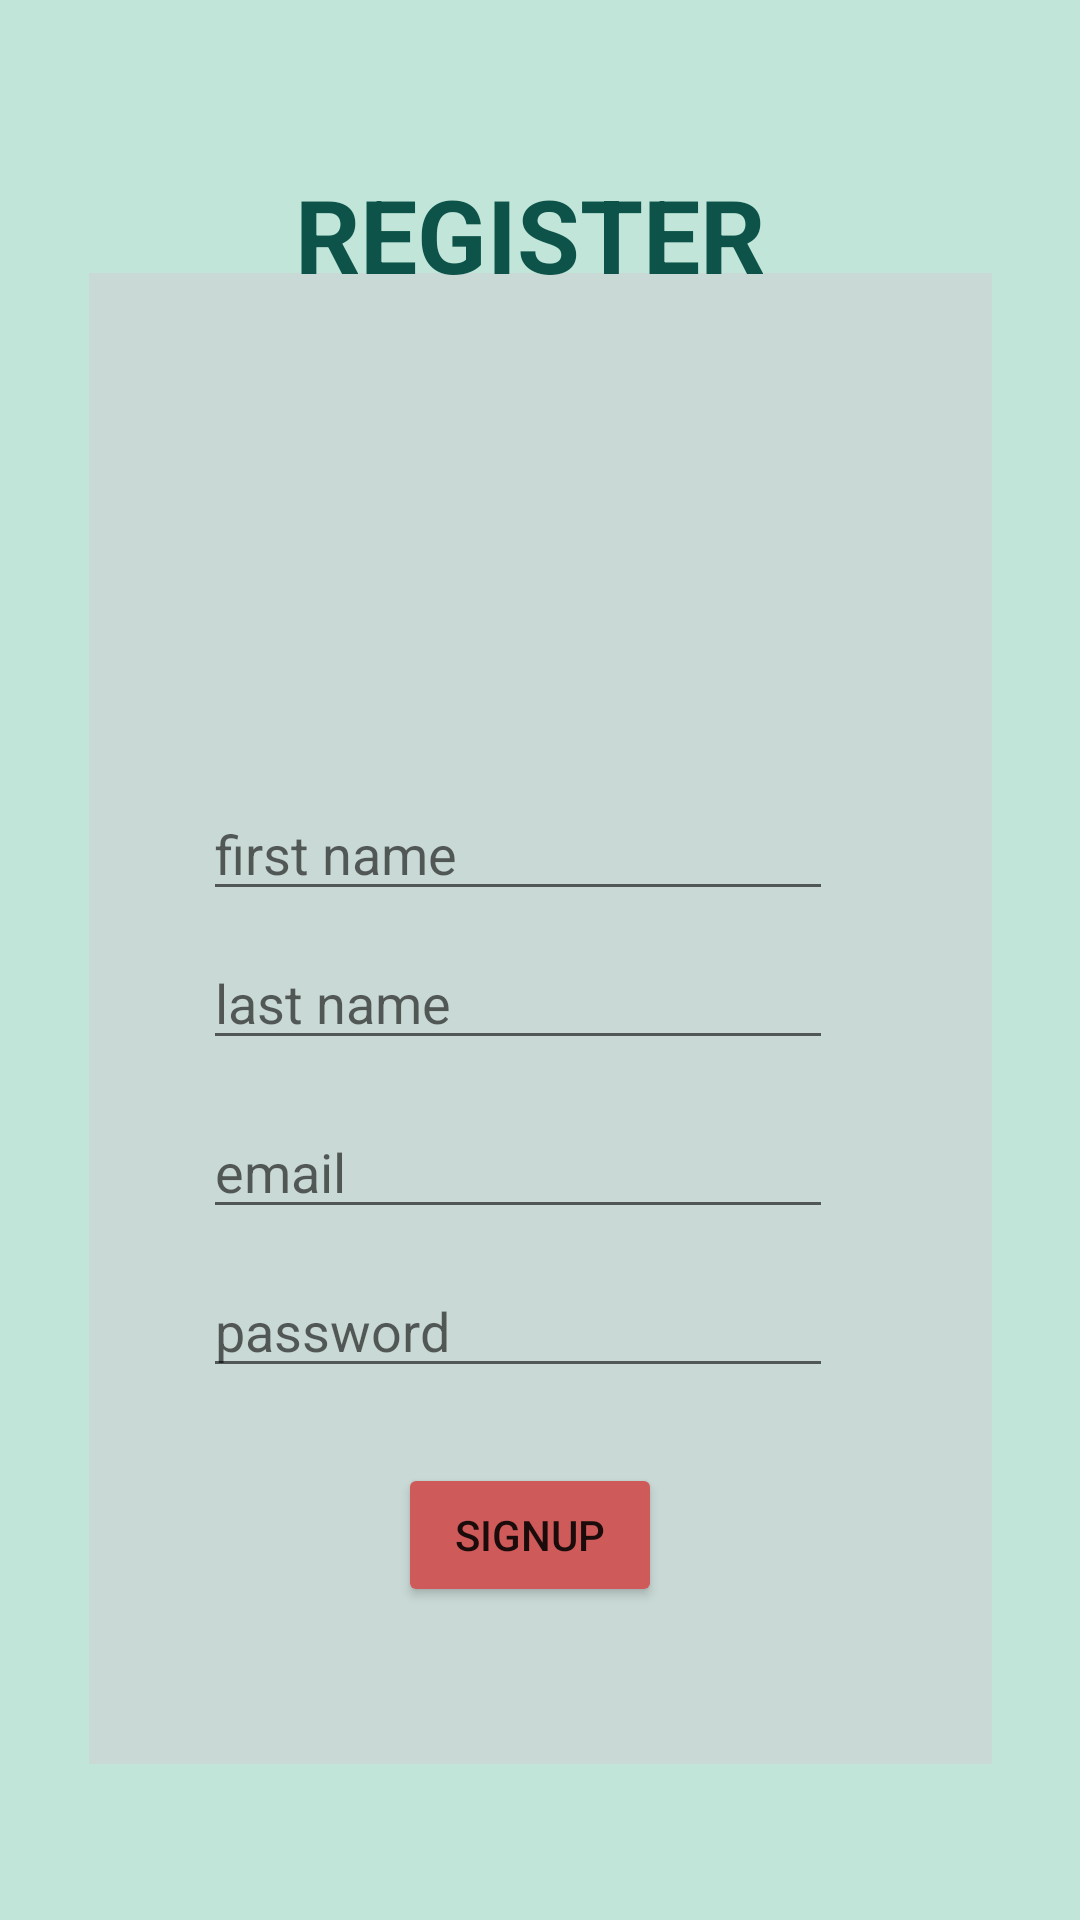

Produce the Android XML layout that renders to this screen, including the resource entries it uses.
<!-- AndroidManifest.xml: application theme Theme.SpoonFull -->
<!-- res/layout/activity_main5.xml -->
<?xml version="1.0" encoding="utf-8"?>
<androidx.constraintlayout.widget.ConstraintLayout xmlns:android="http://schemas.android.com/apk/res/android"
    xmlns:app="http://schemas.android.com/apk/res-auto"
    xmlns:tools="http://schemas.android.com/tools"
    android:layout_width="match_parent"
    android:layout_height="match_parent"
    android:background="#B7A9DDCB"
    tools:context=".MainActivity5" >

    <TextView
        android:id="@+id/textView4"
        android:layout_width="301dp"
        android:layout_height="497dp"
        android:background="#90D0D0D3"
        app:layout_constraintBottom_toBottomOf="parent"
        app:layout_constraintEnd_toEndOf="parent"
        app:layout_constraintStart_toStartOf="parent"
        app:layout_constraintTop_toTopOf="parent"
        app:layout_constraintVertical_bias="0.636" />

    <ImageView
        android:id="@+id/imageView8"
        android:layout_width="101dp"
        android:layout_height="81dp"
        app:layout_constraintBottom_toBottomOf="parent"
        app:layout_constraintEnd_toEndOf="parent"
        app:layout_constraintStart_toStartOf="parent"
        app:layout_constraintTop_toTopOf="parent"
        app:layout_constraintVertical_bias="0.267"
        app:srcCompat="@drawable/user" />

    <Button
        android:id="@+id/signUpBtn"
        android:layout_width="wrap_content"
        android:layout_height="wrap_content"
        android:backgroundTint="#CF5A5A"
        android:text="SignUp"
        app:layout_constraintBottom_toBottomOf="parent"
        app:layout_constraintEnd_toEndOf="parent"
        app:layout_constraintHorizontal_bias="0.488"
        app:layout_constraintStart_toStartOf="parent"
        app:layout_constraintTop_toTopOf="parent"
        app:layout_constraintVertical_bias="0.824" />

    <TextView
        android:id="@+id/textView6"
        android:layout_width="wrap_content"
        android:layout_height="wrap_content"
        android:text="REGISTER"
        android:textColor="#0D5349"
        android:textSize="34sp"
        android:textStyle="bold"
        app:layout_constraintBottom_toBottomOf="parent"
        app:layout_constraintEnd_toEndOf="parent"
        app:layout_constraintHorizontal_bias="0.484"
        app:layout_constraintStart_toStartOf="parent"
        app:layout_constraintTop_toTopOf="parent"
        app:layout_constraintVertical_bias="0.093" />

    <EditText
        android:id="@+id/firstName"
        android:layout_width="wrap_content"
        android:layout_height="wrap_content"
        android:ems="10"
        android:hint="first name"
        android:inputType="textPersonName"
        app:layout_constraintBottom_toBottomOf="parent"
        app:layout_constraintEnd_toEndOf="parent"
        app:layout_constraintHorizontal_bias="0.452"
        app:layout_constraintStart_toStartOf="parent"
        app:layout_constraintTop_toTopOf="parent"
        app:layout_constraintVertical_bias="0.438" />

    <EditText
        android:id="@+id/lastName"
        android:layout_width="wrap_content"
        android:layout_height="wrap_content"
        android:ems="10"
        android:hint="last name"
        android:inputType="textPersonName"
        app:layout_constraintBottom_toBottomOf="parent"
        app:layout_constraintEnd_toEndOf="parent"
        app:layout_constraintHorizontal_bias="0.452"
        app:layout_constraintStart_toStartOf="parent"
        app:layout_constraintTop_toTopOf="parent"
        app:layout_constraintVertical_bias="0.521" />

    <EditText
        android:id="@+id/email"
        android:layout_width="wrap_content"
        android:layout_height="wrap_content"
        android:ems="10"
        android:hint="email"
        android:inputType="textPersonName"
        app:layout_constraintBottom_toBottomOf="parent"
        app:layout_constraintEnd_toEndOf="parent"
        app:layout_constraintHorizontal_bias="0.452"
        app:layout_constraintStart_toStartOf="parent"
        app:layout_constraintTop_toTopOf="parent"
        app:layout_constraintVertical_bias="0.615" />

    <EditText
        android:id="@+id/regPassword"
        android:layout_width="wrap_content"
        android:layout_height="wrap_content"
        android:ems="10"
        android:hint="password"
        android:inputType="textPassword"
        app:layout_constraintBottom_toBottomOf="parent"
        app:layout_constraintEnd_toEndOf="parent"
        app:layout_constraintHorizontal_bias="0.452"
        app:layout_constraintStart_toStartOf="parent"
        app:layout_constraintTop_toTopOf="parent"
        app:layout_constraintVertical_bias="0.704" />

</androidx.constraintlayout.widget.ConstraintLayout>
<!-- resources referenced by this layout -->
<resources>
  <style name="Theme.SpoonFull" parent="Theme.MaterialComponents.DayNight.DarkActionBar">
          
          <item name="colorPrimary">@color/purple_500</item>
          <item name="colorPrimaryVariant">@color/purple_700</item>
          <item name="colorOnPrimary">@color/white</item>
          
          <item name="colorSecondary">@color/teal_200</item>
          <item name="colorSecondaryVariant">@color/teal_700</item>
          <item name="colorOnSecondary">@color/black</item>
          
          <item name="android:statusBarColor" tools:targetApi="l">?attr/colorPrimaryVariant</item>
          
      </style>
  <!-- not gathered from this repository: default colours our renderer supplied (Android Studio template values) -->
  <color name="purple_500">#FF6200EE</color>
  <color name="purple_700">#FF3700B3</color>
  <color name="teal_200">#FF03DAC5</color>
  <color name="teal_700">#FF018786</color>
  <color name="black">#FF000000</color>
  <color name="white">#FFFFFFFF</color>
</resources>
